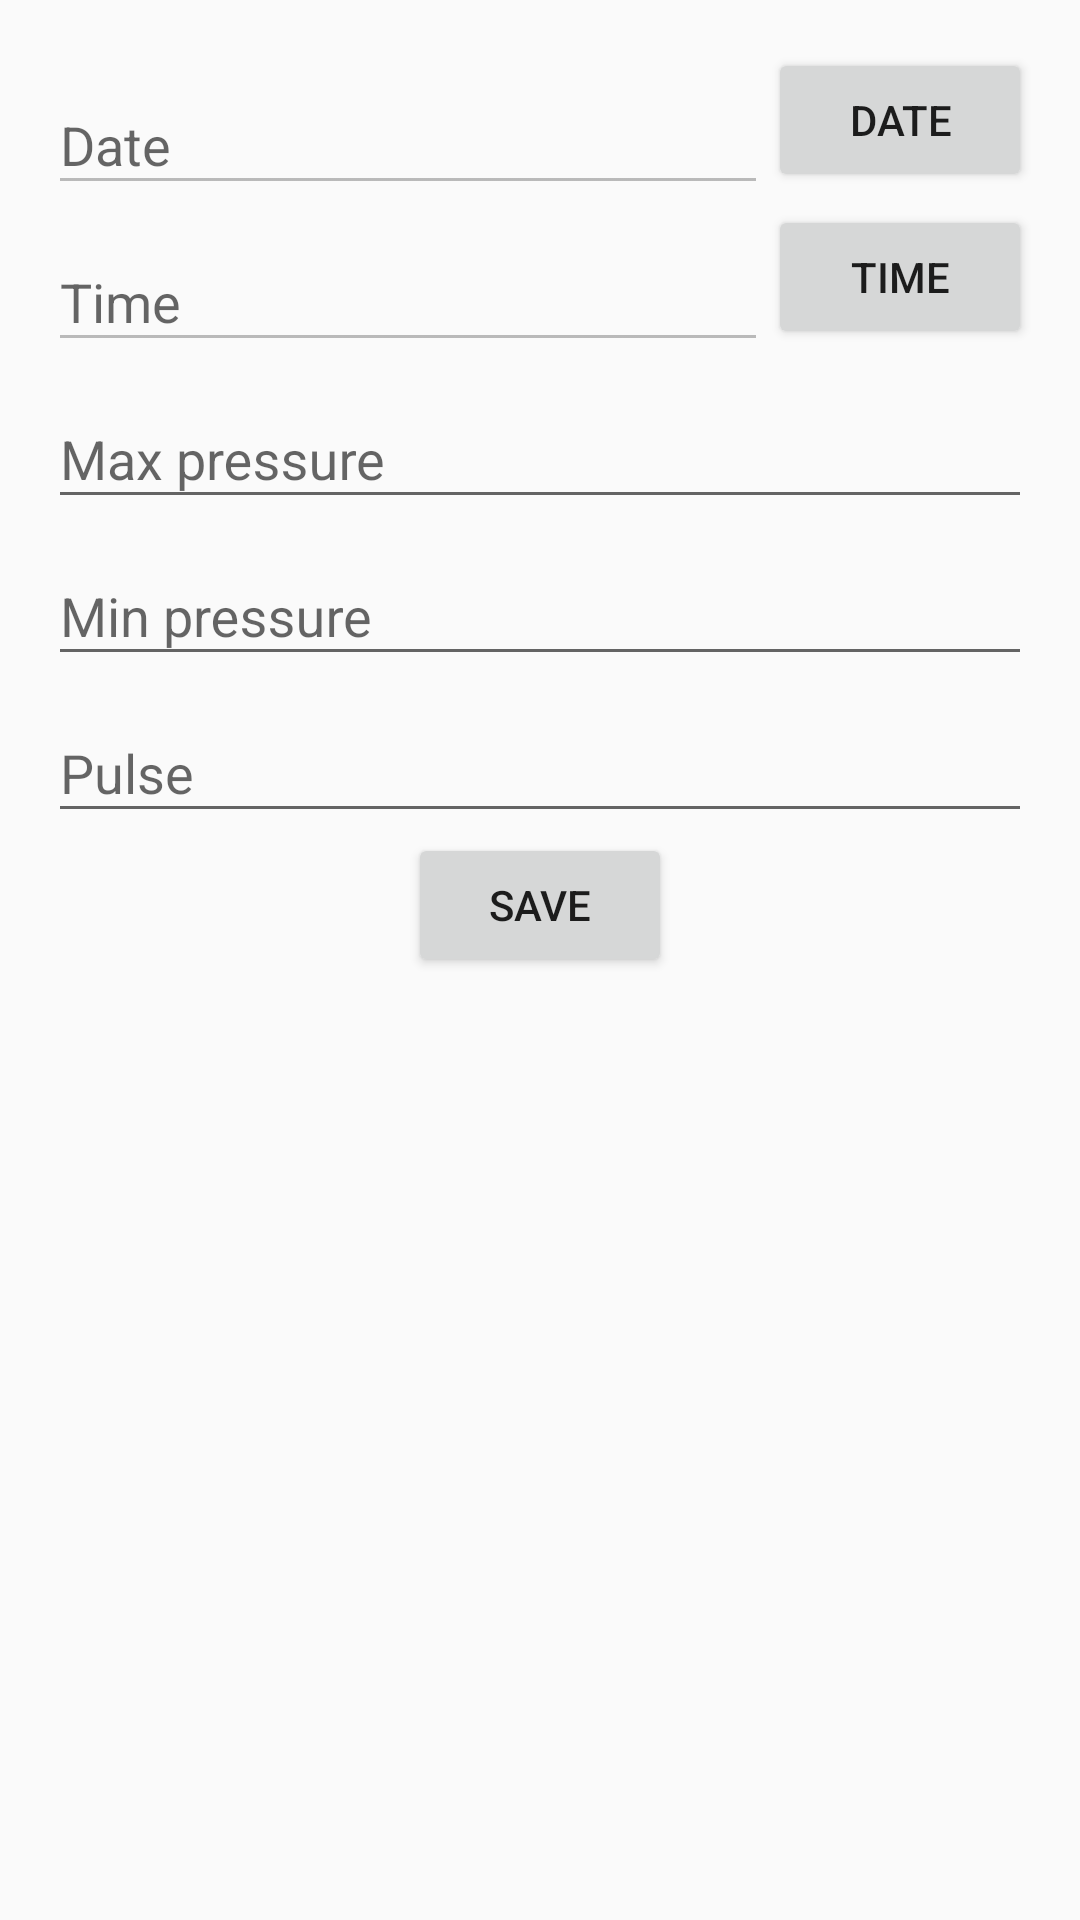

Android layout source for this screen:
<!-- AndroidManifest.xml: application theme AppTheme -->
<!-- res/layout/activity_health.xml -->
<?xml version="1.0" encoding="utf-8"?>
<androidx.constraintlayout.widget.ConstraintLayout xmlns:android="http://schemas.android.com/apk/res/android"
    xmlns:app="http://schemas.android.com/apk/res-auto"
    android:layout_width="match_parent"
    android:layout_height="match_parent"
    android:padding="@dimen/margin16">


    <com.google.android.material.textfield.TextInputLayout
        android:id="@+id/textInputLayout"
        android:layout_width="0dp"
        android:layout_height="wrap_content"
        android:hint="@string/date"
        app:layout_constraintEnd_toStartOf="@+id/bt_date"
        app:layout_constraintStart_toStartOf="parent"
        app:layout_constraintTop_toTopOf="parent">

        <com.google.android.material.textfield.TextInputEditText
            android:id="@+id/et_date"
            android:layout_width="match_parent"
            android:layout_height="wrap_content"
            android:enabled="false"/>
    </com.google.android.material.textfield.TextInputLayout>

    <Button
        android:id="@+id/bt_date"
        android:layout_width="wrap_content"
        android:layout_height="wrap_content"
        android:layout_gravity="center"
        android:text="@string/dateStr"
        app:layout_constraintEnd_toEndOf="parent"
        app:layout_constraintTop_toTopOf="parent" />

    <com.google.android.material.textfield.TextInputLayout
        android:id="@+id/textInputLayout2"
        android:layout_width="0dp"
        android:layout_height="wrap_content"
        android:hint="@string/time"
        app:layout_constraintEnd_toStartOf="@+id/bt_time"
        app:layout_constraintStart_toStartOf="parent"
        app:layout_constraintTop_toBottomOf="@+id/textInputLayout">

        <com.google.android.material.textfield.TextInputEditText
            android:id="@+id/et_time"
            android:layout_width="match_parent"
            android:layout_height="wrap_content"
            android:enabled="false"/>
    </com.google.android.material.textfield.TextInputLayout>

    <Button
        android:id="@+id/bt_time"
        android:layout_width="wrap_content"
        android:layout_height="wrap_content"
        android:layout_gravity="center"
        android:text="@string/time"
        app:layout_constraintEnd_toEndOf="parent"
        app:layout_constraintTop_toTopOf="@+id/textInputLayout2" />

    <com.google.android.material.textfield.TextInputLayout
        android:id="@+id/textInputLayout3"
        android:layout_width="match_parent"
        android:layout_height="wrap_content"
        android:hint="@string/max_pressure"
        app:layout_constraintTop_toBottomOf="@+id/textInputLayout2">

        <com.google.android.material.textfield.TextInputEditText
            android:id="@+id/et_max"
            android:layout_width="match_parent"
            android:layout_height="wrap_content"
            android:inputType="number" />
    </com.google.android.material.textfield.TextInputLayout>

    <com.google.android.material.textfield.TextInputLayout
        android:id="@+id/textInputLayout4"
        android:layout_width="match_parent"
        android:layout_height="wrap_content"
        android:hint="@string/min_pressure"
        app:layout_constraintTop_toBottomOf="@+id/textInputLayout3">

        <com.google.android.material.textfield.TextInputEditText
            android:id="@+id/et_min"
            android:layout_width="match_parent"
            android:layout_height="wrap_content"
            android:inputType="number" />
    </com.google.android.material.textfield.TextInputLayout>

    <com.google.android.material.textfield.TextInputLayout
        android:id="@+id/textInputLayout5"
        android:layout_width="match_parent"
        android:layout_height="wrap_content"
        android:hint="@string/pulse"
        app:layout_constraintTop_toBottomOf="@+id/textInputLayout4">

        <com.google.android.material.textfield.TextInputEditText
            android:id="@+id/et_pulse"
            android:layout_width="match_parent"
            android:layout_height="wrap_content"
            android:inputType="number" />
    </com.google.android.material.textfield.TextInputLayout>

    <Button
        android:id="@+id/bt_save"
        android:layout_width="wrap_content"
        android:layout_height="wrap_content"
        android:layout_gravity="center"
        android:text="@string/save"
        app:layout_constraintEnd_toEndOf="parent"
        app:layout_constraintStart_toStartOf="parent"
        app:layout_constraintTop_toBottomOf="@+id/textInputLayout5" />


</androidx.constraintlayout.widget.ConstraintLayout>
<!-- resources referenced by this layout -->
<resources>
  <dimen name="margin16">16dp</dimen>
  <string name="date">Date</string>
  <string name="dateStr">date</string>
  <string name="max_pressure">Max pressure</string>
  <string name="min_pressure">Min pressure</string>
  <string name="pulse">Pulse</string>
  <string name="save">Save</string>
  <string name="time">Time</string>
  <style name="AppTheme" parent="Theme.AppCompat.Light.NoActionBar">
          
          <item name="colorPrimary">@color/colorPrimary</item>
          <item name="colorPrimaryDark">@color/colorPrimaryDark</item>
          <item name="colorAccent">@color/colorAccent</item>
      </style>
  <color name="colorPrimary">#6200EE</color>
  <color name="colorPrimaryDark">#3700B3</color>
  <color name="colorAccent">#03DAC5</color>
</resources>
